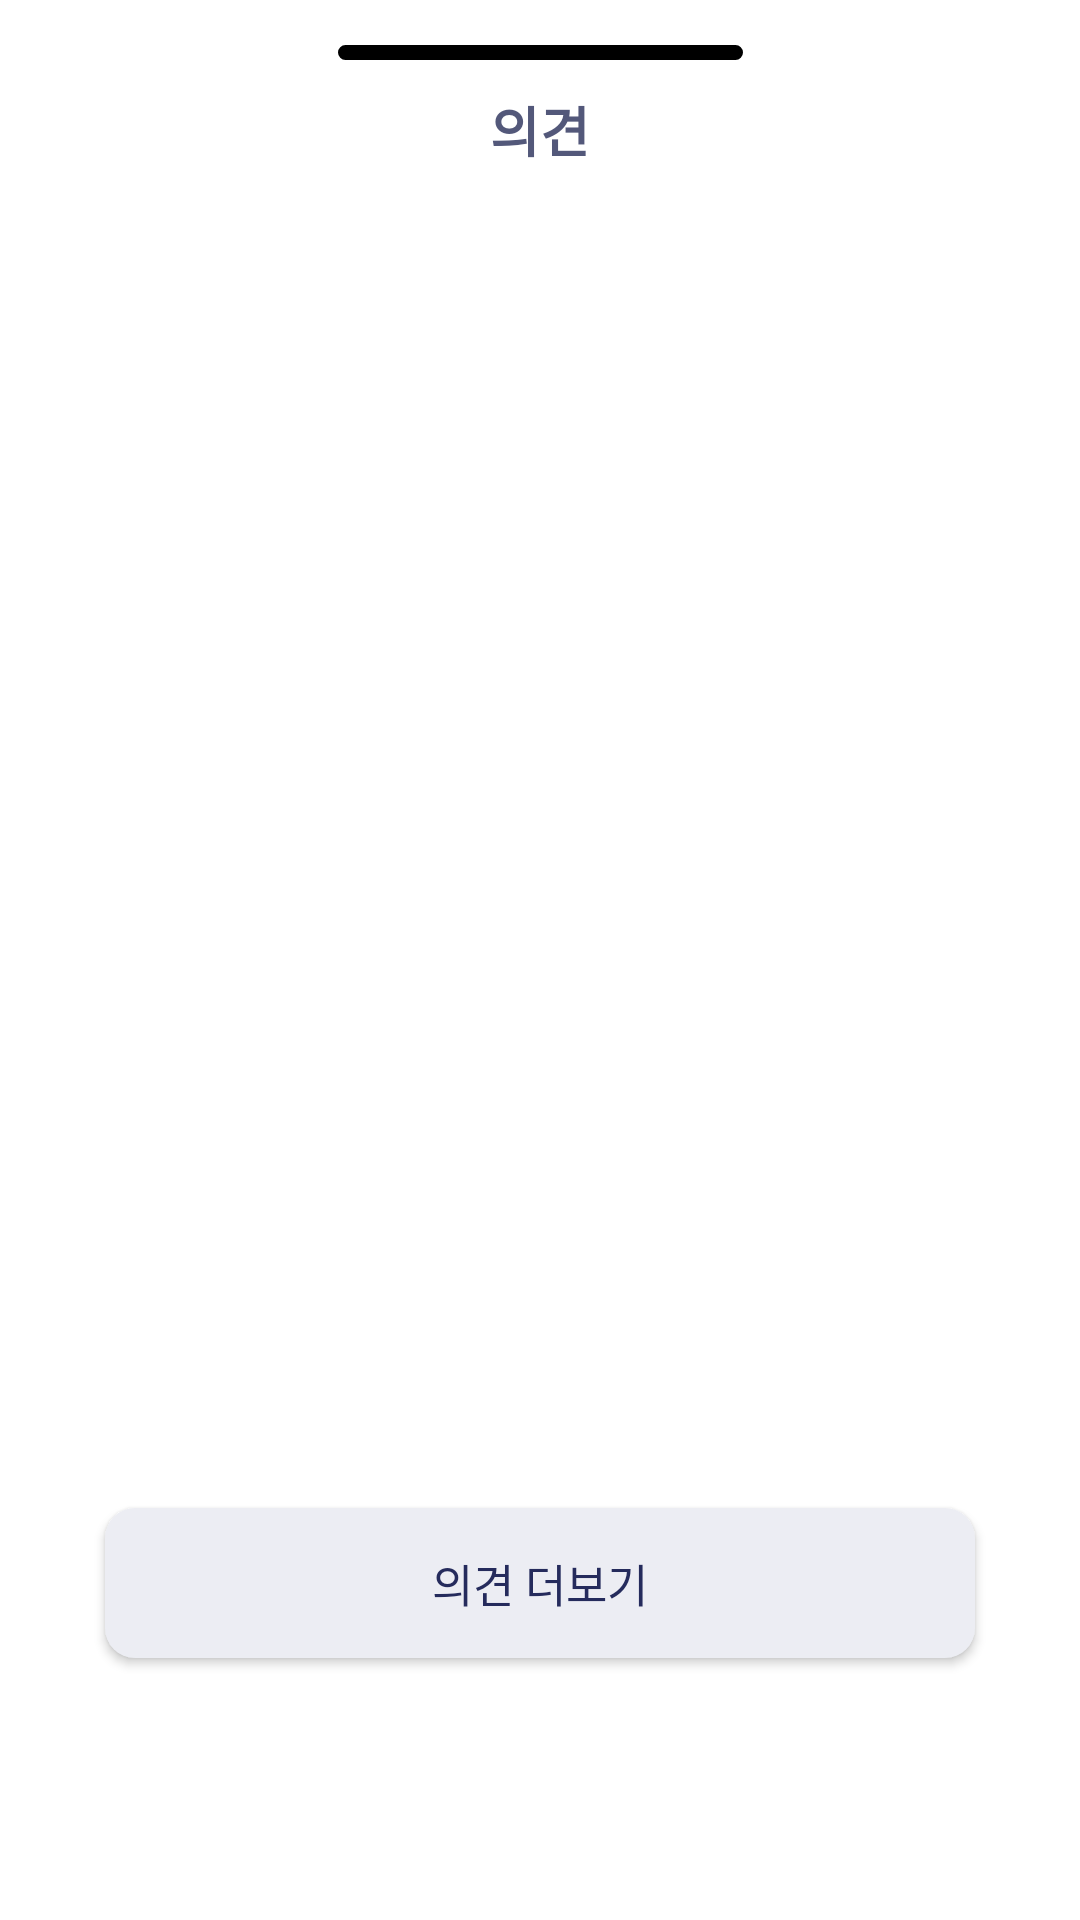

Android layout source for this screen:
<!-- AndroidManifest.xml: application theme Theme.SmoKu -->
<!-- res/layout/opinion_dialog.xml -->
<?xml version="1.0" encoding="utf-8"?>
<androidx.constraintlayout.widget.ConstraintLayout xmlns:android="http://schemas.android.com/apk/res/android"
    xmlns:app="http://schemas.android.com/apk/res-auto"
    android:layout_width="339dp"
    android:layout_height="532dp"
    android:background="@color/white">

    <View
        android:id="@+id/labelBar"
        android:layout_width="135dp"
        android:layout_height="5dp"
        android:layout_marginHorizontal="104dp"
        android:layout_marginTop="15dp"
        android:background="@drawable/black_radius_100"
        app:layout_constraintEnd_toEndOf="parent"
        app:layout_constraintStart_toStartOf="parent"
        app:layout_constraintTop_toTopOf="parent"></View>

    <TextView
        android:layout_width="wrap_content"
        android:layout_height="25dp"
        android:layout_marginHorizontal="115.5dp"
        android:layout_marginTop="10dp"
        android:text="의견"
        android:textAlignment="center"
        android:textColor="@color/light_blue"
        android:textSize="18dp"
        android:textStyle="bold"
        app:layout_constraintEnd_toEndOf="parent"
        app:layout_constraintStart_toStartOf="parent"
        app:layout_constraintTop_toBottomOf="@+id/labelBar" />

    <androidx.recyclerview.widget.RecyclerView
        android:id="@+id/main_opinion_rv"
        android:layout_width="290dp"
        android:layout_height="360dp"
        android:layout_marginTop="60dp"
        android:layout_marginHorizontal="10dp"
        app:layout_constraintEnd_toEndOf="parent"
        app:layout_constraintStart_toStartOf="parent"
        app:layout_constraintTop_toTopOf="parent"></androidx.recyclerview.widget.RecyclerView>

    <Button
        android:id="@+id/showOpinionBtn"
        android:layout_width="290dp"
        android:layout_height="50dp"
        android:layout_marginBottom="25dp"
        android:layout_marginTop="20dp"
        android:background="@drawable/light_gray_radius_10"
        android:text="의견 더보기"
        android:textColor="@color/heavy_blue"
        android:textSize="15dp"
        app:layout_constraintBottom_toBottomOf="parent"
        app:layout_constraintEnd_toEndOf="parent"
        app:layout_constraintStart_toStartOf="parent"
        app:layout_constraintTop_toBottomOf="@+id/main_opinion_rv"></Button>

</androidx.constraintlayout.widget.ConstraintLayout>
<!-- resources referenced by this layout -->
<resources>
  <color name="heavy_blue">#252B5C</color>
  <color name="light_blue">#53587A</color>
  <color name="white">#FFFFFFFF</color>
  <!-- drawable black_radius_100 (drawable) -->
  <?xml version="1.0" encoding="utf-8"?>
  <shape xmlns:android="http://schemas.android.com/apk/res/android"
      android:shape="rectangle" android:padding = "10dp">
      <solid android:color="@color/black"></solid>
      <corners
          android:bottomLeftRadius="100dp"
          android:bottomRightRadius="100dp"
          android:topLeftRadius="100dp"
          android:topRightRadius="100dp"></corners>
      <stroke android:width="1dp"
          android:color="@color/black"></stroke>
  </shape>
  <!-- drawable light_gray_radius_10 (drawable) -->
  <?xml version="1.0" encoding="utf-8"?>
  <shape xmlns:android="http://schemas.android.com/apk/res/android"
      android:shape="rectangle" android:padding = "10dp">
      <solid android:color="@color/light_gray"></solid>
      <corners
          android:bottomLeftRadius="10dp"
          android:bottomRightRadius="10dp"
          android:topLeftRadius="10dp"
          android:topRightRadius="10dp"></corners>
      <stroke android:width="0dp"
          android:color="@color/light_gray"></stroke>
  </shape>
  <style name="Theme.SmoKu" parent="Base.Theme.SmoKu" />
  <color name="black">#FF000000</color>
  <color name="light_gray">#ECEDF3</color>
  <style name="Base.Theme.SmoKu" parent="Theme.AppCompat.Light">
          
          
          <item name="windowNoTitle">true</item>
      </style>
</resources>
